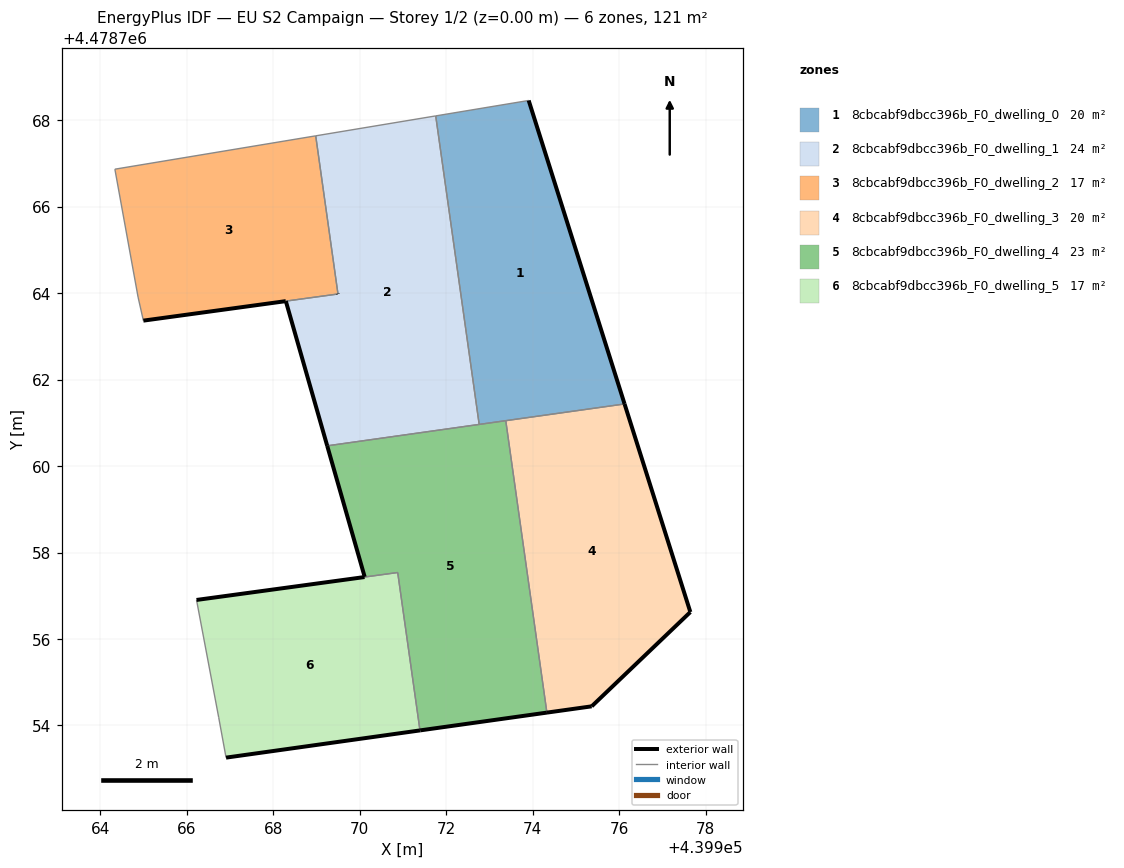
=== STOREY PLAN SPEC (per zone: floor XY polygon, exterior-wall plan segments, windows/doors) ===
zone 1: 8cbcabf9dbcc396b_F0_dwelling_0  (20.2 m²)
  floor: (439976.12, 4478761.43) (439973.90, 4478768.45) (439971.75, 4478768.10) (439972.76, 4478760.96)
  exterior wall: (439973.90, 4478768.45) – (439976.12, 4478761.43)  [7.4 m]
  interior walls: 4
zone 2: 8cbcabf9dbcc396b_F0_dwelling_1  (23.5 m²)
  floor: (439972.76, 4478760.96) (439971.75, 4478768.10) (439968.98, 4478767.63) (439969.49, 4478763.98) (439968.29, 4478763.81) (439969.24, 4478760.47)
  exterior wall: (439969.24, 4478760.47) – (439968.29, 4478763.81)  [3.5 m]
  exterior wall: (439969.49, 4478763.98) – (439969.49, 4478763.98)  [0.0 m]
  interior walls: 5
zone 3: 8cbcabf9dbcc396b_F0_dwelling_2  (16.8 m²)
  floor: (439969.49, 4478763.98) (439968.98, 4478767.63) (439964.34, 4478766.86) (439964.87, 4478763.91) (439964.99, 4478763.36) (439968.29, 4478763.81)
  exterior wall: (439968.28, 4478763.81) – (439968.29, 4478763.81)  [0.0 m]
  exterior wall: (439968.28, 4478763.81) – (439964.99, 4478763.36)  [3.3 m]
  exterior wall: (439969.49, 4478763.98) – (439969.49, 4478763.98)  [0.0 m]
  interior walls: 5
zone 4: 8cbcabf9dbcc396b_F0_dwelling_3  (20.2 m²)
  floor: (439975.36, 4478754.44) (439977.64, 4478756.62) (439976.12, 4478761.43) (439973.37, 4478761.05) (439974.33, 4478754.30)
  exterior wall: (439976.12, 4478761.43) – (439977.64, 4478756.62)  [5.0 m]
  exterior wall: (439977.64, 4478756.62) – (439975.36, 4478754.44)  [3.2 m]
  exterior wall: (439975.36, 4478754.44) – (439974.33, 4478754.30)  [1.0 m]
  interior walls: 2
zone 5: 8cbcabf9dbcc396b_F0_dwelling_4  (23.3 m²)
  floor: (439974.33, 4478754.30) (439973.37, 4478761.05) (439969.24, 4478760.47) (439970.11, 4478757.44) (439970.88, 4478757.54) (439971.40, 4478753.89)
  exterior wall: (439970.11, 4478757.44) – (439970.11, 4478757.44)  [0.0 m]
  exterior wall: (439970.11, 4478757.44) – (439969.24, 4478760.47)  [3.2 m]
  exterior wall: (439974.33, 4478754.30) – (439971.40, 4478753.89)  [3.0 m]
  exterior wall: (439971.39, 4478753.89) – (439971.40, 4478753.89)  [0.0 m]
  interior walls: 5
zone 6: 8cbcabf9dbcc396b_F0_dwelling_5  (17.0 m²)
  floor: (439971.39, 4478753.89) (439970.88, 4478757.54) (439966.22, 4478756.90) (439966.73, 4478754.19) (439966.91, 4478753.26)
  exterior wall: (439971.39, 4478753.89) – (439966.91, 4478753.26)  [4.5 m]
  exterior wall: (439966.22, 4478756.90) – (439970.11, 4478757.43)  [3.9 m]
  interior walls: 4

=== DERIVED (storey summary) ===
Building: EU S2 Campaign
Storey: 1 of 2  (floor level z = 0.00 m)
Storey gross floor area: 121.0 m²
Zones on this storey: 6
  - 8cbcabf9dbcc396b_F0_dwelling_0: floor 20.2 m²; exterior wall 7.4 m (22.1 m²); WWR 0.0%
  - 8cbcabf9dbcc396b_F0_dwelling_1: floor 23.5 m²; exterior wall 3.5 m (10.4 m²); WWR 0.0%
  - 8cbcabf9dbcc396b_F0_dwelling_2: floor 16.8 m²; exterior wall 3.3 m (10.0 m²); WWR 0.0%
  - 8cbcabf9dbcc396b_F0_dwelling_3: floor 20.2 m²; exterior wall 9.2 m (27.7 m²); WWR 0.0%
  - 8cbcabf9dbcc396b_F0_dwelling_4: floor 23.3 m²; exterior wall 6.1 m (18.3 m²); WWR 0.0%
  - 8cbcabf9dbcc396b_F0_dwelling_5: floor 17.0 m²; exterior wall 8.4 m (25.3 m²); WWR 0.0%
Zone adjacency (shared interzone walls):
  - 8cbcabf9dbcc396b_F0_dwelling_0 ↔ 8cbcabf9dbcc396b_F0_dwelling_1
  - 8cbcabf9dbcc396b_F0_dwelling_0 ↔ 8cbcabf9dbcc396b_F0_dwelling_3
  - 8cbcabf9dbcc396b_F0_dwelling_0 ↔ 8cbcabf9dbcc396b_F0_dwelling_4
  - 8cbcabf9dbcc396b_F0_dwelling_1 ↔ 8cbcabf9dbcc396b_F0_dwelling_2
  - 8cbcabf9dbcc396b_F0_dwelling_1 ↔ 8cbcabf9dbcc396b_F0_dwelling_4
  - 8cbcabf9dbcc396b_F0_dwelling_3 ↔ 8cbcabf9dbcc396b_F0_dwelling_4
  - 8cbcabf9dbcc396b_F0_dwelling_4 ↔ 8cbcabf9dbcc396b_F0_dwelling_5